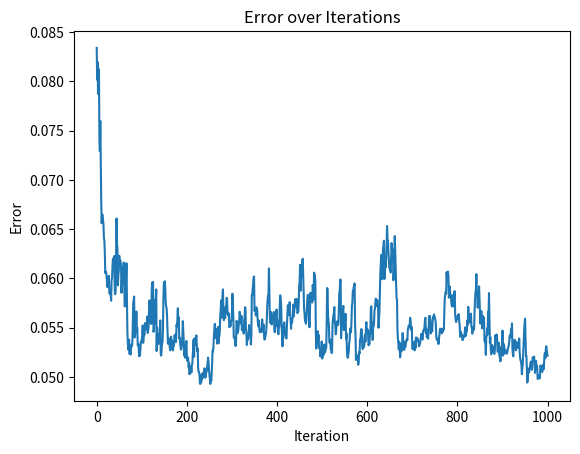
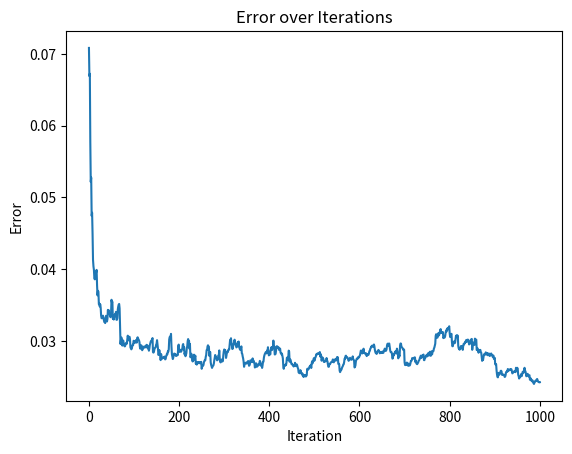
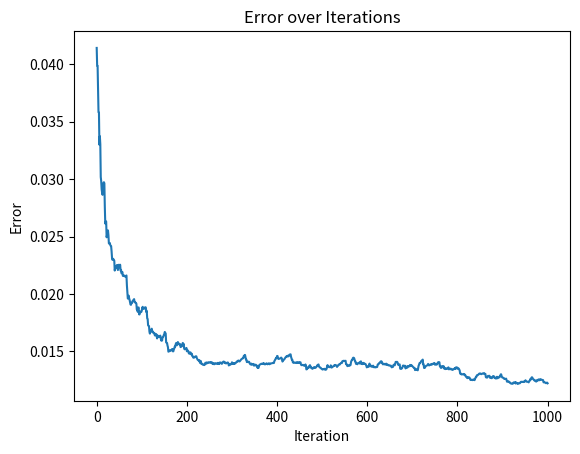
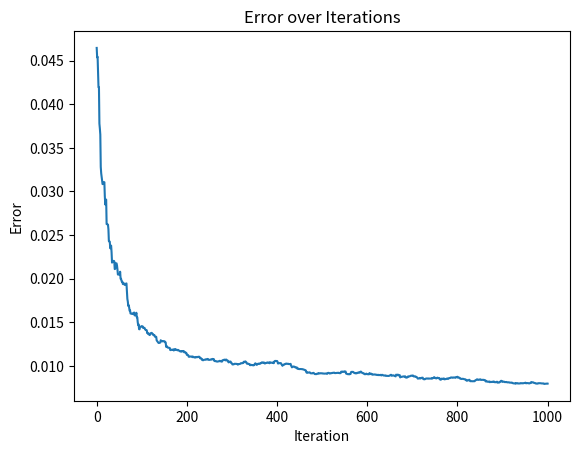
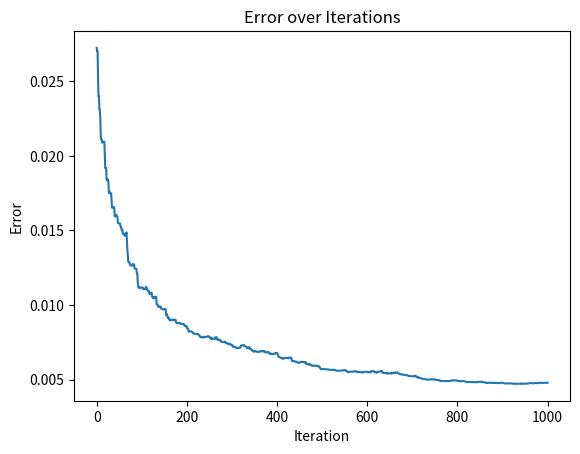
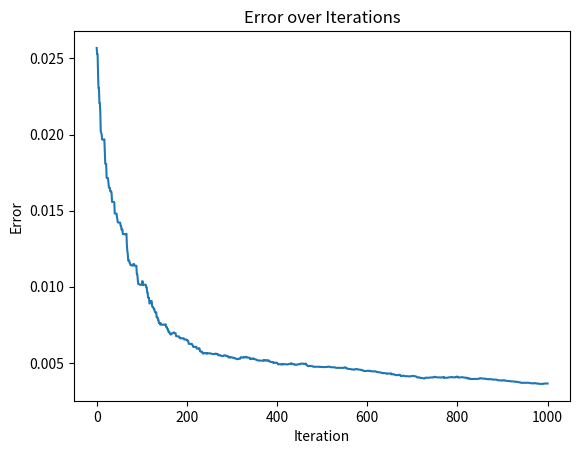

The matplotlib source for these figures, in order:
import numpy as np
import matplotlib.pyplot as plt

## 10.1 Self-organizing maps 1D

#create random data set
dataSet = np.random.uniform(size=(2,1000))
dataSet[0,:] = dataSet[0,:] * 2.0
dataMean = dataSet.mean(axis=1).reshape((2,1))
p = dataSet.shape[1]

# Init
def init(k):
    wqInit = ((np.random.rand(2,k) - 0.5) + dataMean)
    return wqInit

# Optimization
def assignDatapoint(x, wq):
    diff = x - wq.T
    nor = np.linalg.norm(diff, axis=1)
    mqIdx = np.argmin(nor, axis=0)
    return mqIdx

def updatePrototypes(wq, x, mqIdx, eps, sig):
    diff = (x.T - wq.T).T
    nbf = calcNeighborhoodFunction(wq,np.arange(float(wq.shape[1])), mqIdx, sig)
    dw = eps * nbf * diff
    wq = wq + dw
    return wq


def calcNeighborhoodFunction(w,q,p,sig):
    diff = q - float(p)
    squ = np.square(diff)
    inp = - squ / (2.0 * sig * sig);
    return np.exp(inp)

def annealParam(eps,tau, tcurr, tmax):
    if tcurr > tmax/4:
        eps = tau * eps
    return eps

def getError(wq):
    mq = assignDatapoints(wq, wq.shape[1])
    #print(mq.shape)
    diff = dataSet[np.newaxis,...] - wq[np.newaxis,...].T
    nor = np.square(np.linalg.norm(diff, axis=1))
    tmp = nor[np.nonzero(mq.T)]
    err = (1.0 / (2.0 * p)) * tmp.sum()
    return err


# Optimization
def assignDatapoints(wq, k):
    diff = dataSet[np.newaxis,...] - wq[np.newaxis,...].T
    nor = np.linalg.norm(diff, axis=1)
    mqIdx = np.argmin(nor, axis=0)
    mq = np.zeros((dataSet.shape[1], k))
    rows = list(range(dataSet.shape[1]))
    mq[rows, mqIdx] = 1
    return mq


# Plot dataset
def plot(k, t):
    plt.figure()
    plt.scatter(dataSet[0], dataSet[1])
    plt.scatter(wqInit[0], wqInit[1], color='black')
    plt.scatter(wq[0], wq[1], color='red')
    plt.xlabel('x')
    plt.ylabel('y')
    plt.title('K = %d' % k + ', Iteration %d' %t)

def plot2(w, dataSet):
    m = assignDatapoints(w, w.shape[1])
    cmap = plt.get_cmap('gnuplot')
    colors = [cmap(i) for i in np.linspace(0.1, 0.9, w.shape[1])]
    plt.figure()
    for i in range(w.shape[1]):
        plt.scatter(dataSet[0,np.nonzero(m[:,i])], dataSet[1,np.nonzero(m[:,i])], linewidth='0')
        plt.scatter(w[0,i], w[1,i], edgecolor='black', linewidth='1')
    #plt.scatter(wq[0], wq[1], color='red')
    plt.xlabel('x')
    plt.ylabel('y')
    plt.title('K = %d' % w.shape[1])


def plotError(errArr):
    plt.figure()
    plt.plot(errArr)
    plt.xlabel('Iteration')
    plt.ylabel('Error')
    plt.title('Error over Iterations')



#Init
kArr = [4, 8, 16, 32, 64, 128]
eps = 0.2
tau = 0.9999
sig = 0.5

tmax = p
errArr = np.zeros([tmax+1])
sfdIndices = np.random.permutation(p)



#plot(k, 0)

for k in kArr:
    wqInit = init(k)
    wq = np.copy(wqInit)
    errArr[0] = getError(wq);
    
    for t in range(tmax):
        #assign datapoint to prototype
        idx = assignDatapoint(dataSet[:,sfdIndices[t % p]], wq)
        
        #update prototype locations
        wq = updatePrototypes(wq, dataSet[:,sfdIndices[t % p]], idx, eps, sig)

        #anneal epsilon and sigma
        eps = annealParam(eps, tau, t, tmax)
        sig = annealParam(sig, tau, t, tmax)

        #get the Error
        errArr[t+1] = getError(wq)


    plot2(wq, dataSet)
    plotError(errArr)

plt.show()






